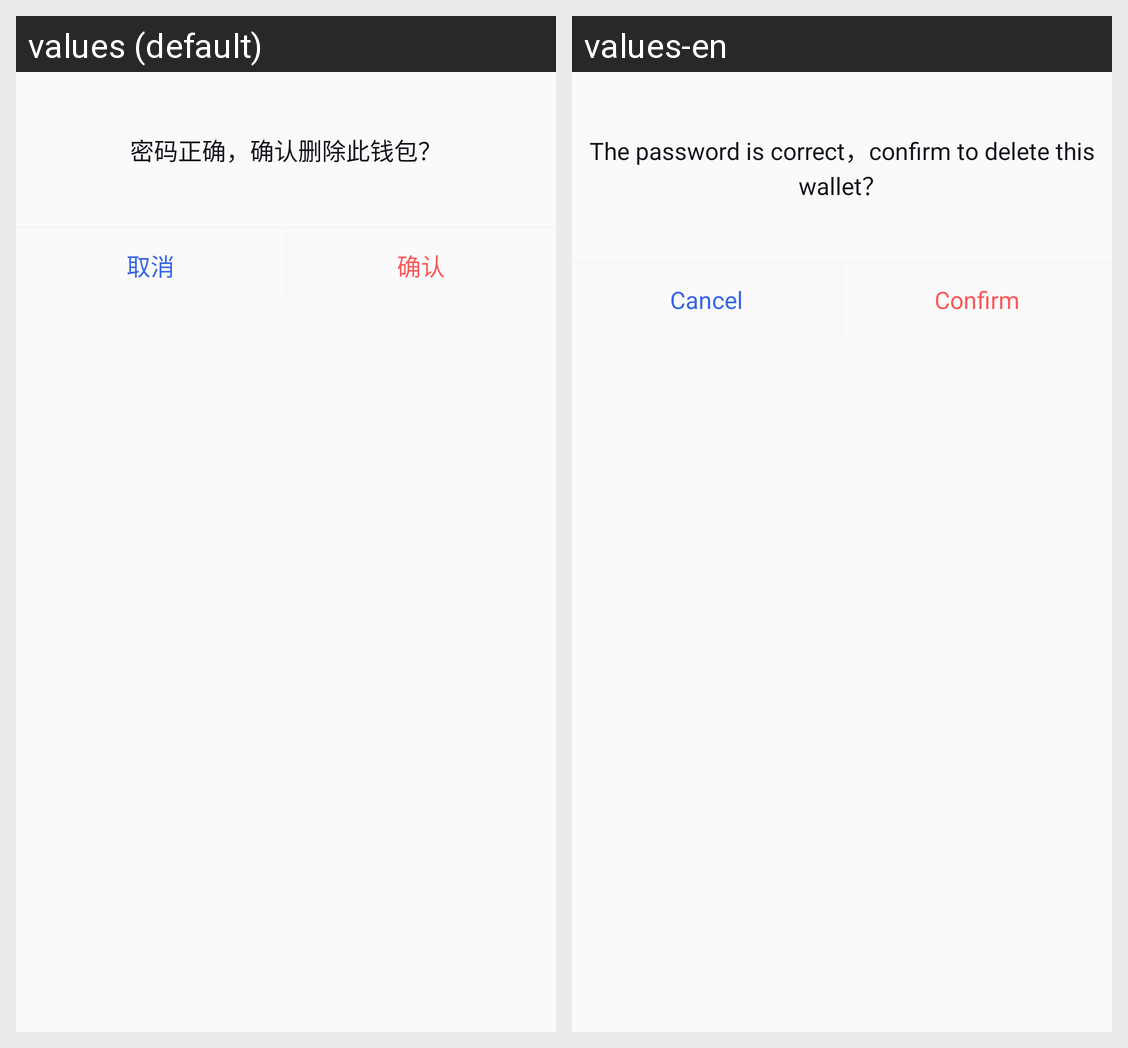

Translations of the strings shown on this Android screen, per locale in the grid:
Android screen res/layout/dialog_delete_wallet.xml rendered under 2 locales, left to right: values (default), values-en. Device: Nexus 5 (rendered at 1080×1920; each locale shown at half size, 540×960, under a caption strip naming it); theme AppTheme.
Strings drawn on this screen, with the default value and each locale's value (text and hints the layout hard-codes, and strings that could not be matched under every locale, appear in the picture but are not listed):

dialog_delete_wallet_title
  values: 密码正确，确认删除此钱包？
  values-en: The password is correct，confirm to delete this wallet？

dialog_cancel
  values: 取消
  values-en: Cancel

dialog_confirm
  values: 确认
  values-en: Confirm
